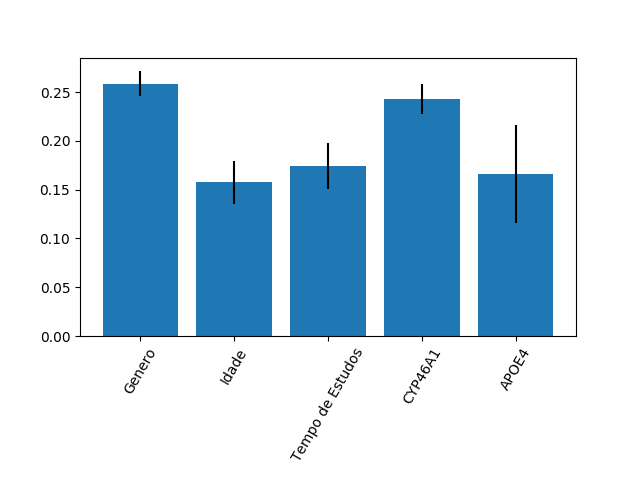

The table this chart was drawn from, first rows:
0.25881757287128065, 0.1576816402879775, 0.1742903054457456, 0.24301557360619971, 0.16619490778879628
0.01307, 0.02202, 0.02329, 0.01515, 0.05002
